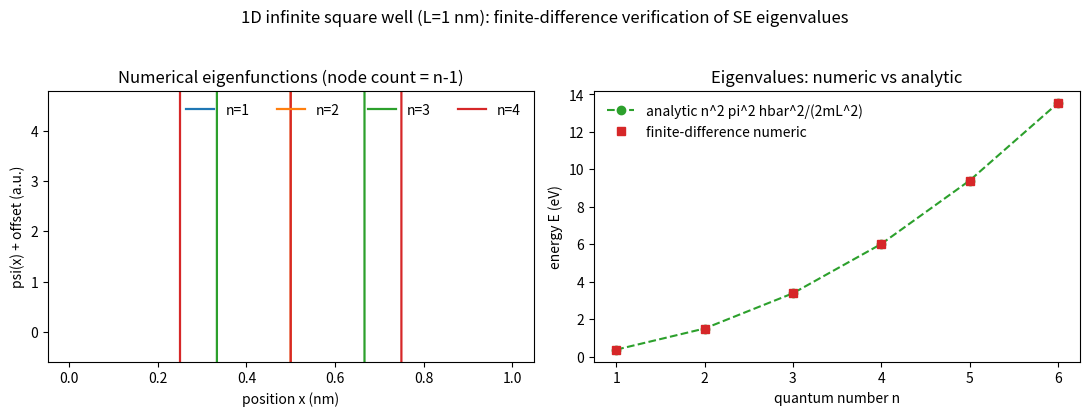

Source code (Python): (Note: this script raises an exception after producing the figure.)
# -*- coding: utf-8 -*-
"""Schrodinger equation: finite-difference solution of the 1D infinite square well.

Discretizes the time-independent SE - (hbar^2/2m) psi'' = E psi on a grid with
hard-wall boundaries, diagonalizes the tridiagonal Hamiltonian, and verifies:
  (a) numerical eigenvalues E_n ~ n^2 pi^2 hbar^2 / (2 m L^2)
  (b) the n-th eigenfunction has exactly n-1 nodes (node theorem)
Outputs: figures/schrodinger_equation_finite_difference_well.svg
All labels in English to avoid CJK font issues.
"""
import numpy as np
import matplotlib
matplotlib.use("Agg")
import matplotlib.pyplot as plt

HBAR = 1.054571817e-34       # J.s
M_E  = 9.1093837015e-31      # electron mass, kg
EV   = 1.602176634e-19       # J/eV
L    = 1.0e-9                # well width, 1 nm
N    = 800                   # interior grid points
dx   = L / (N + 1)

# Finite-difference Hamiltonian (tridiagonal): -hbar^2/(2m) * d^2/dx^2
diag = np.full(N, HBAR**2 / (M_E * dx**2))
off  = np.full(N - 1, -HBAR**2 / (2 * M_E * dx**2))
# Build dense small matrix (N=800 is fine); use numpy.linalg.eigh (no scipy needed)
H = np.diag(diag) + np.diag(off, 1) + np.diag(off, -1)

# Lowest 6 eigenvalues/eigenvectors (full eigh, then sort)
vals, vecs = np.linalg.eigh(H)
order = np.argsort(vals)
vals = vals[order]
vecs = vecs[:, order]
vals = vals[:6]
vecs = vecs[:, :6]
vals_ev = vals / EV

# Analytic eigenvalues
n_vec = np.arange(1, 7)
E_analytic = (n_vec**2 * np.pi**2 * HBAR**2) / (2 * M_E * L**2) / EV

print("n   E_num(eV)   E_analytic(eV)   rel_err     nodes")
for i, n in enumerate(n_vec):
    psi = vecs[:, i]
    # normalize on grid
    psi = psi / np.sqrt(np.sum(psi**2) * dx)
    # count sign changes (nodes) excluding endpoints
    nodes = int(np.sum(np.diff(np.sign(psi)) != 0))
    rel = abs(vals_ev[i] - E_analytic[i]) / E_analytic[i]
    print(f"{n}   {vals_ev[i]:.6f}    {E_analytic[i]:.6f}      {rel:.2e}    {nodes}")

# Plot
fig, axes = plt.subplots(1, 2, figsize=(11, 4.2))
x = np.linspace(dx, L - dx, N) * 1e9  # nm

ax = axes[0]
colors = ["#1f77b4", "#ff7f0e", "#2ca02c", "#d62728", "#9467bd", "#8c564b"]
for i in range(4):
    psi = vecs[:, i] / np.sqrt(np.sum(vecs[:, i]**2) * dx)
    ax.plot(x, psi + i * 1.2, color=colors[i], lw=1.6, label=f"n={i+1}")
ax.set_xlabel("position x (nm)")
ax.set_ylabel("psi(x) + offset (a.u.)")
ax.set_title("Numerical eigenfunctions (node count = n-1)")
ax.set_ylim(-0.6, 4.8)
ax.legend(frameon=False, ncol=4, loc="upper right")

ax = axes[1]
ax.plot(n_vec, E_analytic, "o--", color="#2ca02c", label="analytic n^2 pi^2 hbar^2/(2mL^2)")
ax.plot(n_vec, vals_ev, "s", color="#d62728", label="finite-difference numeric")
ax.set_xlabel("quantum number n")
ax.set_ylabel("energy E (eV)")
ax.set_title("Eigenvalues: numeric vs analytic")
ax.legend(frameon=False)
ax.set_xticks(n_vec)

fig.suptitle("1D infinite square well (L=1 nm): finite-difference verification of SE eigenvalues")
fig.tight_layout(rect=[0, 0, 1, 0.95])
fig.savefig("figures/薛定谔方程_有限差分势阱.svg", format="svg")
print("saved figures/薛定谔方程_有限差分势阱.svg")
